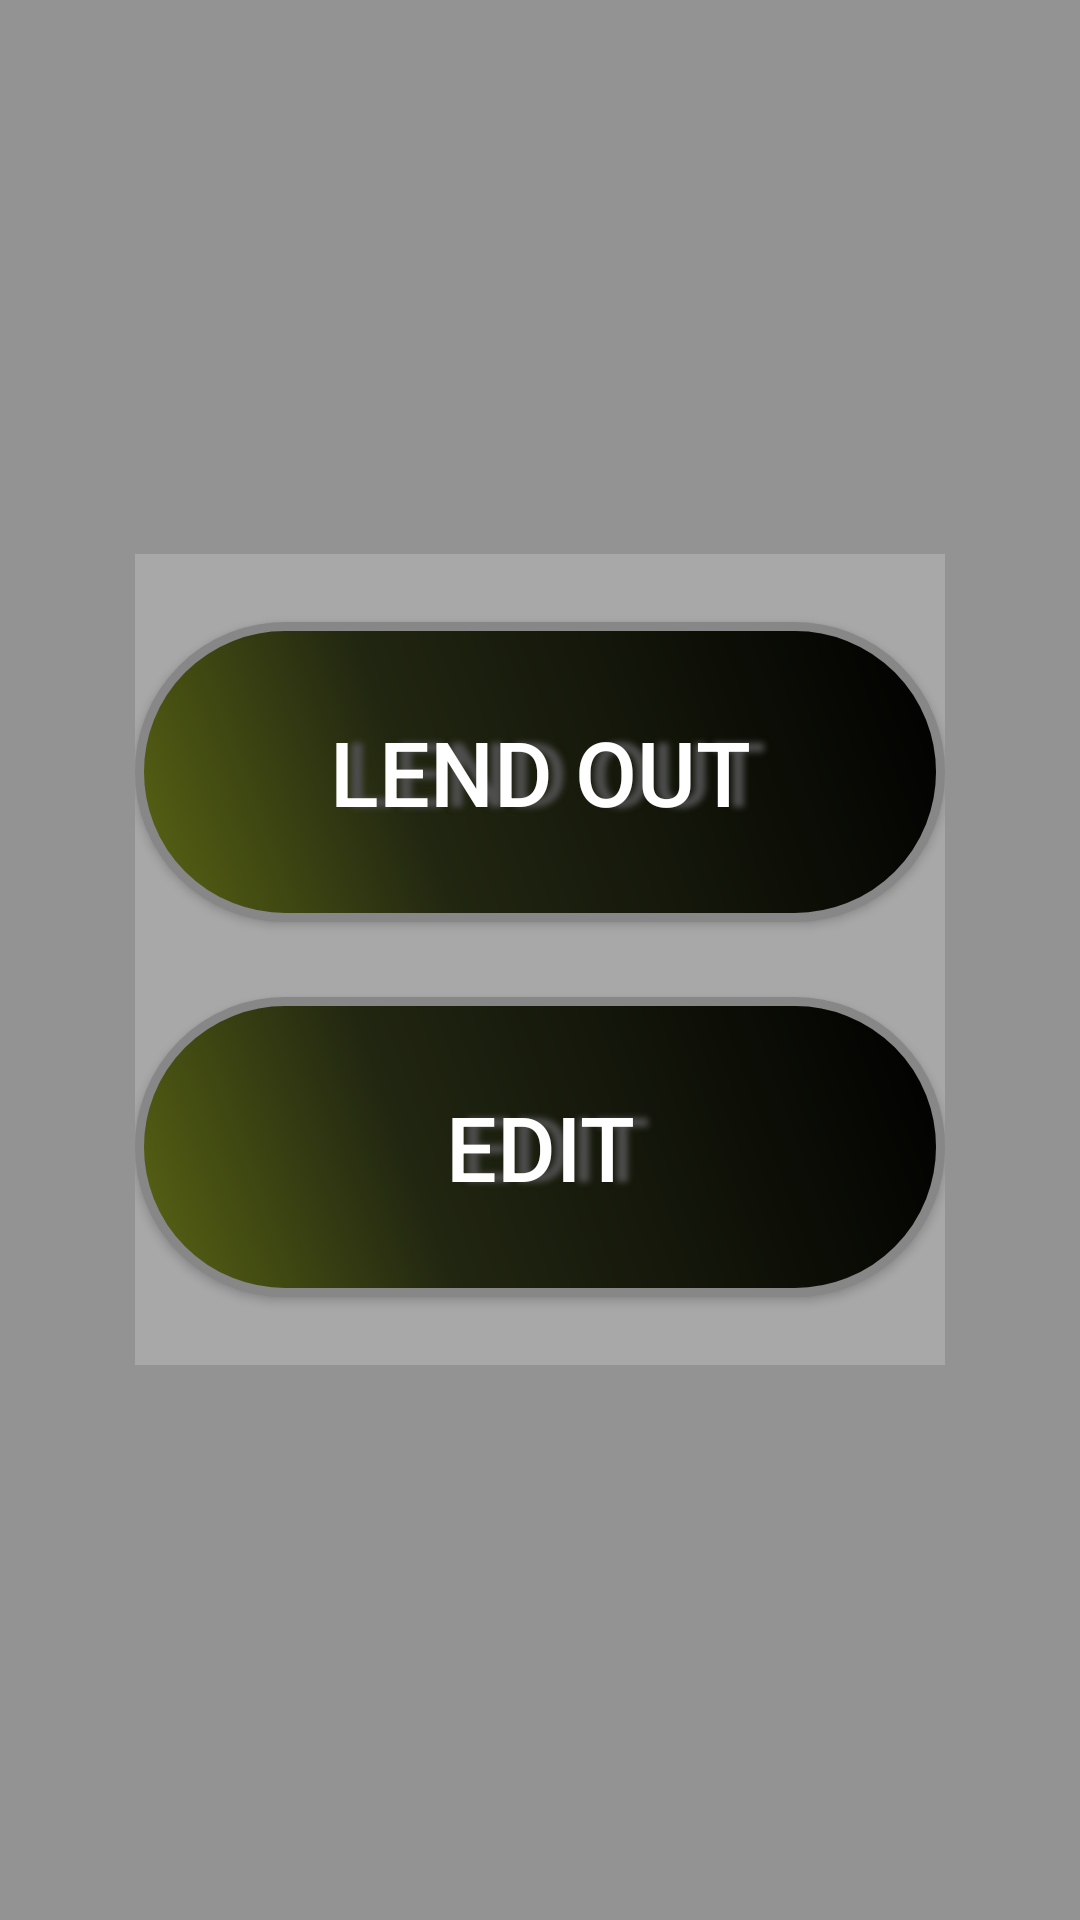

Write the Android layout XML for this screen, with the resource values it uses.
<!-- AndroidManifest.xml: application theme AppTheme -->
<!-- res/layout/lendoreditpopup.xml -->
<?xml version="1.0" encoding="utf-8"?>
<LinearLayout xmlns:android="http://schemas.android.com/apk/res/android"
    android:orientation="vertical" android:layout_width="match_parent"
    android:layout_height="match_parent"
    android:weightSum="1"
    android:gravity="center"
    android:background="#939393">


    <LinearLayout
        android:orientation="vertical"
        android:layout_width="wrap_content"
        android:layout_height="wrap_content"
        android:layout_weight="0.11"
        android:background="#a8a8a8"
        android:gravity="center">

        <Button
            android:id="@+id/angry_btn"
            android:text="Lend Out"
            android:textColor="#FFFFFF"
            android:textSize="30sp"
            android:layout_width="270dp"
            android:layout_height="100dp"
            android:background="@drawable/buttonshape"
            android:shadowColor="#4F4F4F"
            android:shadowDx="15"
            android:shadowDy="0"
            android:shadowRadius="5"
            android:onClick="switchViewToLendOut"
            />

        <Button
            android:layout_marginTop="25dp"
            android:id="@+id/angry_btn1"
            android:text="Edit"
            android:textColor="#FFFFFF"
            android:textSize="30sp"
            android:layout_width="wrap_content"
            android:layout_height="wrap_content"
            android:background="@drawable/buttonshape"
            android:shadowColor="#4F4F4F"
            android:shadowDx="15"
            android:shadowDy="0"
            android:shadowRadius="5"
            android:onClick="switchViewToEdit"
            />
    </LinearLayout>

</LinearLayout>
<!-- resources referenced by this layout -->
<resources>
  <!-- drawable buttonshape (drawable) -->
  <?xml version="1.0" encoding="utf-8"?>
  <shape xmlns:android="http://schemas.android.com/apk/res/android" android:shape="rectangle" >
      <corners
          android:radius="90dp"
          />
      <gradient
          android:angle="45"
          android:centerX="35%"
          android:centerColor="#212611"
          android:startColor="#5B6613"
          android:endColor="#000000"
          android:type="linear"
          />
      <padding
          android:left="0dp"
          android:top="0dp"
          android:right="0dp"
          android:bottom="0dp"
          />
      <size
          android:width="270dp"
          android:height="100dp"
          />
      <stroke
          android:width="3dp"
          android:color="#878787"
          />
  </shape>
  <style name="AppTheme" parent="Theme.AppCompat.Light.DarkActionBar">
          
          <item name="colorPrimary">@color/colorPrimary</item>
          <item name="colorPrimaryDark">@color/colorPrimaryDark</item>
          <item name="colorAccent">@color/colorAccent</item>
      </style>
  <color name="colorPrimary">#2f4f4f</color>
  <color name="colorPrimaryDark">#1c2f2f</color>
  <color name="colorAccent">#4f2f4f</color>
</resources>
